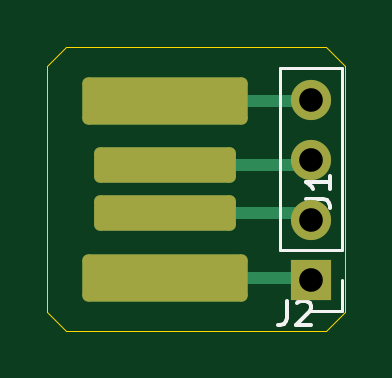
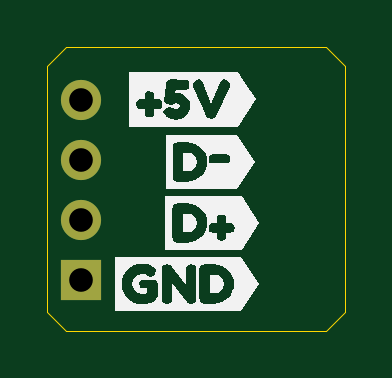
Circuit board: 9 layer files. Board 12.6 x 12.0 mm.
- bottom_copper: USB_A_testboard_rev.A01-CuBottom.gbr (851 bytes)
- top_copper: USB_A_testboard_rev.A01-CuTop.gbr (2538 bytes)
- outline: USB_A_testboard_rev.A01-EdgeCuts.gbr (913 bytes)
- bottom_mask: USB_A_testboard_rev.A01-MaskBottom.gbr (654 bytes)
- top_mask: USB_A_testboard_rev.A01-MaskTop.gbr (1541 bytes)
- drill: USB_A_testboard_rev.A01-NPTH.drl (265 bytes)
- drill: USB_A_testboard_rev.A01-PTH.drl (382 bytes)
- bottom_silk: USB_A_testboard_rev.A01-SilkBottom.gbr (12207 bytes)
- top_silk: USB_A_testboard_rev.A01-SilkTop.gbr (3166 bytes)

=== bottom_copper: USB_A_testboard_rev.A01-CuBottom.gbr ===
%TF.GenerationSoftware,KiCad,Pcbnew,9.0.1*%
%TF.CreationDate,2026-02-28T12:10:11-05:00*%
%TF.ProjectId,USB_A_testboard_rev.A01,5553425f-415f-4746-9573-74626f617264,rev?*%
%TF.SameCoordinates,Original*%
%TF.FileFunction,Copper,L2,Bot*%
%TF.FilePolarity,Positive*%
%FSLAX46Y46*%
G04 Gerber Fmt 4.6, Leading zero omitted, Abs format (unit mm)*
G04 Created by KiCad (PCBNEW 9.0.1) date 2026-02-28 12:10:11*
%MOMM*%
%LPD*%
G01*
G04 APERTURE LIST*
%TA.AperFunction,ComponentPad*%
%ADD10O,1.700000X1.700000*%
%TD*%
%TA.AperFunction,ComponentPad*%
%ADD11R,1.700000X1.700000*%
%TD*%
G04 APERTURE END LIST*
D10*
%TO.P,J2,4,Pin_4*%
%TO.N,GNDD*%
X131580000Y-73050000D03*
%TO.P,J2,3,Pin_3*%
%TO.N,/mD_P*%
X131580000Y-75590000D03*
%TO.P,J2,2,Pin_2*%
%TO.N,/mD_N*%
X131580000Y-78130000D03*
D11*
%TO.P,J2,1,Pin_1*%
%TO.N,+5V_USB*%
X131580000Y-80670000D03*
%TD*%
M02*

=== top_copper: USB_A_testboard_rev.A01-CuTop.gbr (2538 bytes, source withheld) ===
=== outline: USB_A_testboard_rev.A01-EdgeCuts.gbr ===
%TF.GenerationSoftware,KiCad,Pcbnew,9.0.1*%
%TF.CreationDate,2026-02-28T12:10:11-05:00*%
%TF.ProjectId,USB_A_testboard_rev.A01,5553425f-415f-4746-9573-74626f617264,rev?*%
%TF.SameCoordinates,Original*%
%TF.FileFunction,Profile,NP*%
%FSLAX46Y46*%
G04 Gerber Fmt 4.6, Leading zero omitted, Abs format (unit mm)*
G04 Created by KiCad (PCBNEW 9.0.1) date 2026-02-28 12:10:11*
%MOMM*%
%LPD*%
G01*
G04 APERTURE LIST*
%TA.AperFunction,Profile*%
%ADD10C,0.050000*%
%TD*%
G04 APERTURE END LIST*
D10*
X132220000Y-70840000D02*
X121210000Y-70840000D01*
X132220000Y-70840000D02*
X133020000Y-71640000D01*
X132220000Y-82840000D02*
X121210000Y-82840000D01*
X133020000Y-82040000D02*
X133020000Y-71640000D01*
X132220000Y-82840000D02*
X133020000Y-82040000D01*
%TO.C,J1*%
X120410000Y-82040000D02*
X121210000Y-82840000D01*
X120410000Y-71640000D02*
X121210000Y-70840000D01*
X120410000Y-71640000D02*
X120410000Y-82040000D01*
%TD*%
M02*

=== bottom_mask: USB_A_testboard_rev.A01-MaskBottom.gbr ===
%TF.GenerationSoftware,KiCad,Pcbnew,9.0.1*%
%TF.CreationDate,2026-02-28T12:10:11-05:00*%
%TF.ProjectId,USB_A_testboard_rev.A01,5553425f-415f-4746-9573-74626f617264,rev?*%
%TF.SameCoordinates,Original*%
%TF.FileFunction,Soldermask,Bot*%
%TF.FilePolarity,Negative*%
%FSLAX46Y46*%
G04 Gerber Fmt 4.6, Leading zero omitted, Abs format (unit mm)*
G04 Created by KiCad (PCBNEW 9.0.1) date 2026-02-28 12:10:11*
%MOMM*%
%LPD*%
G01*
G04 APERTURE LIST*
%ADD10O,1.700000X1.700000*%
%ADD11R,1.700000X1.700000*%
G04 APERTURE END LIST*
D10*
%TO.C,J2*%
X131580000Y-73050000D03*
X131580000Y-75590000D03*
X131580000Y-78130000D03*
D11*
X131580000Y-80670000D03*
%TD*%
M02*

=== top_mask: USB_A_testboard_rev.A01-MaskTop.gbr (1541 bytes, source withheld) ===
=== drill: USB_A_testboard_rev.A01-NPTH.drl ===
M48
; DRILL file {KiCad 9.0.1} date 2026-02-28T12:10:11-0500
; FORMAT={-:-/ absolute / inch / decimal}
; #@! TF.CreationDate,2026-02-28T12:10:11-05:00
; #@! TF.GenerationSoftware,Kicad,Pcbnew,9.0.1
; #@! TF.FileFunction,NonPlated,1,2,NPTH
FMAT,2
INCH
%
G90
G05
M30

=== drill: USB_A_testboard_rev.A01-PTH.drl ===
M48
; DRILL file {KiCad 9.0.1} date 2026-02-28T12:10:11-0500
; FORMAT={-:-/ absolute / inch / decimal}
; #@! TF.CreationDate,2026-02-28T12:10:11-05:00
; #@! TF.GenerationSoftware,Kicad,Pcbnew,9.0.1
; #@! TF.FileFunction,Plated,1,2,PTH
FMAT,2
INCH
; #@! TA.AperFunction,Plated,PTH,ComponentDrill
T1C0.0394
%
G90
G05
T1
X5.1803Y-2.876
X5.1803Y-2.976
X5.1803Y-3.076
X5.1803Y-3.176
M30

=== bottom_silk: USB_A_testboard_rev.A01-SilkBottom.gbr (12207 bytes, source omitted) ===
=== top_silk: USB_A_testboard_rev.A01-SilkTop.gbr (3166 bytes, source withheld) ===
